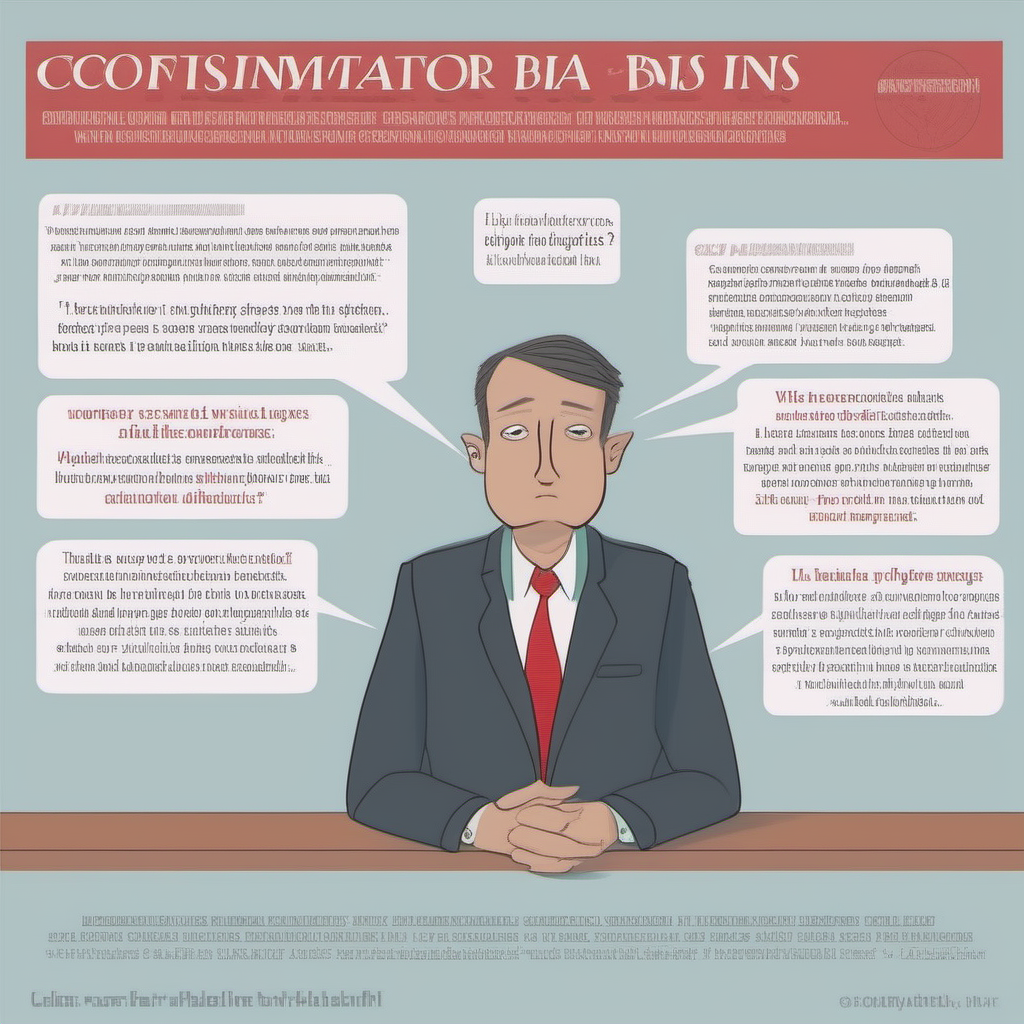
Generation parameters embedded in this image by AUTOMATIC1111 Stable Diffusion web UI or a fork of it (Forge, ...) (PNG 'parameters' text chunk):
confirmation bias
Steps: 29, Sampler: Euler a, CFG scale: 7, Seed: 3630493339, Size: 1024x1024, Model hash: 31e35c80fc, Model: sd_xl_base_1.0, Version: v1.6.0